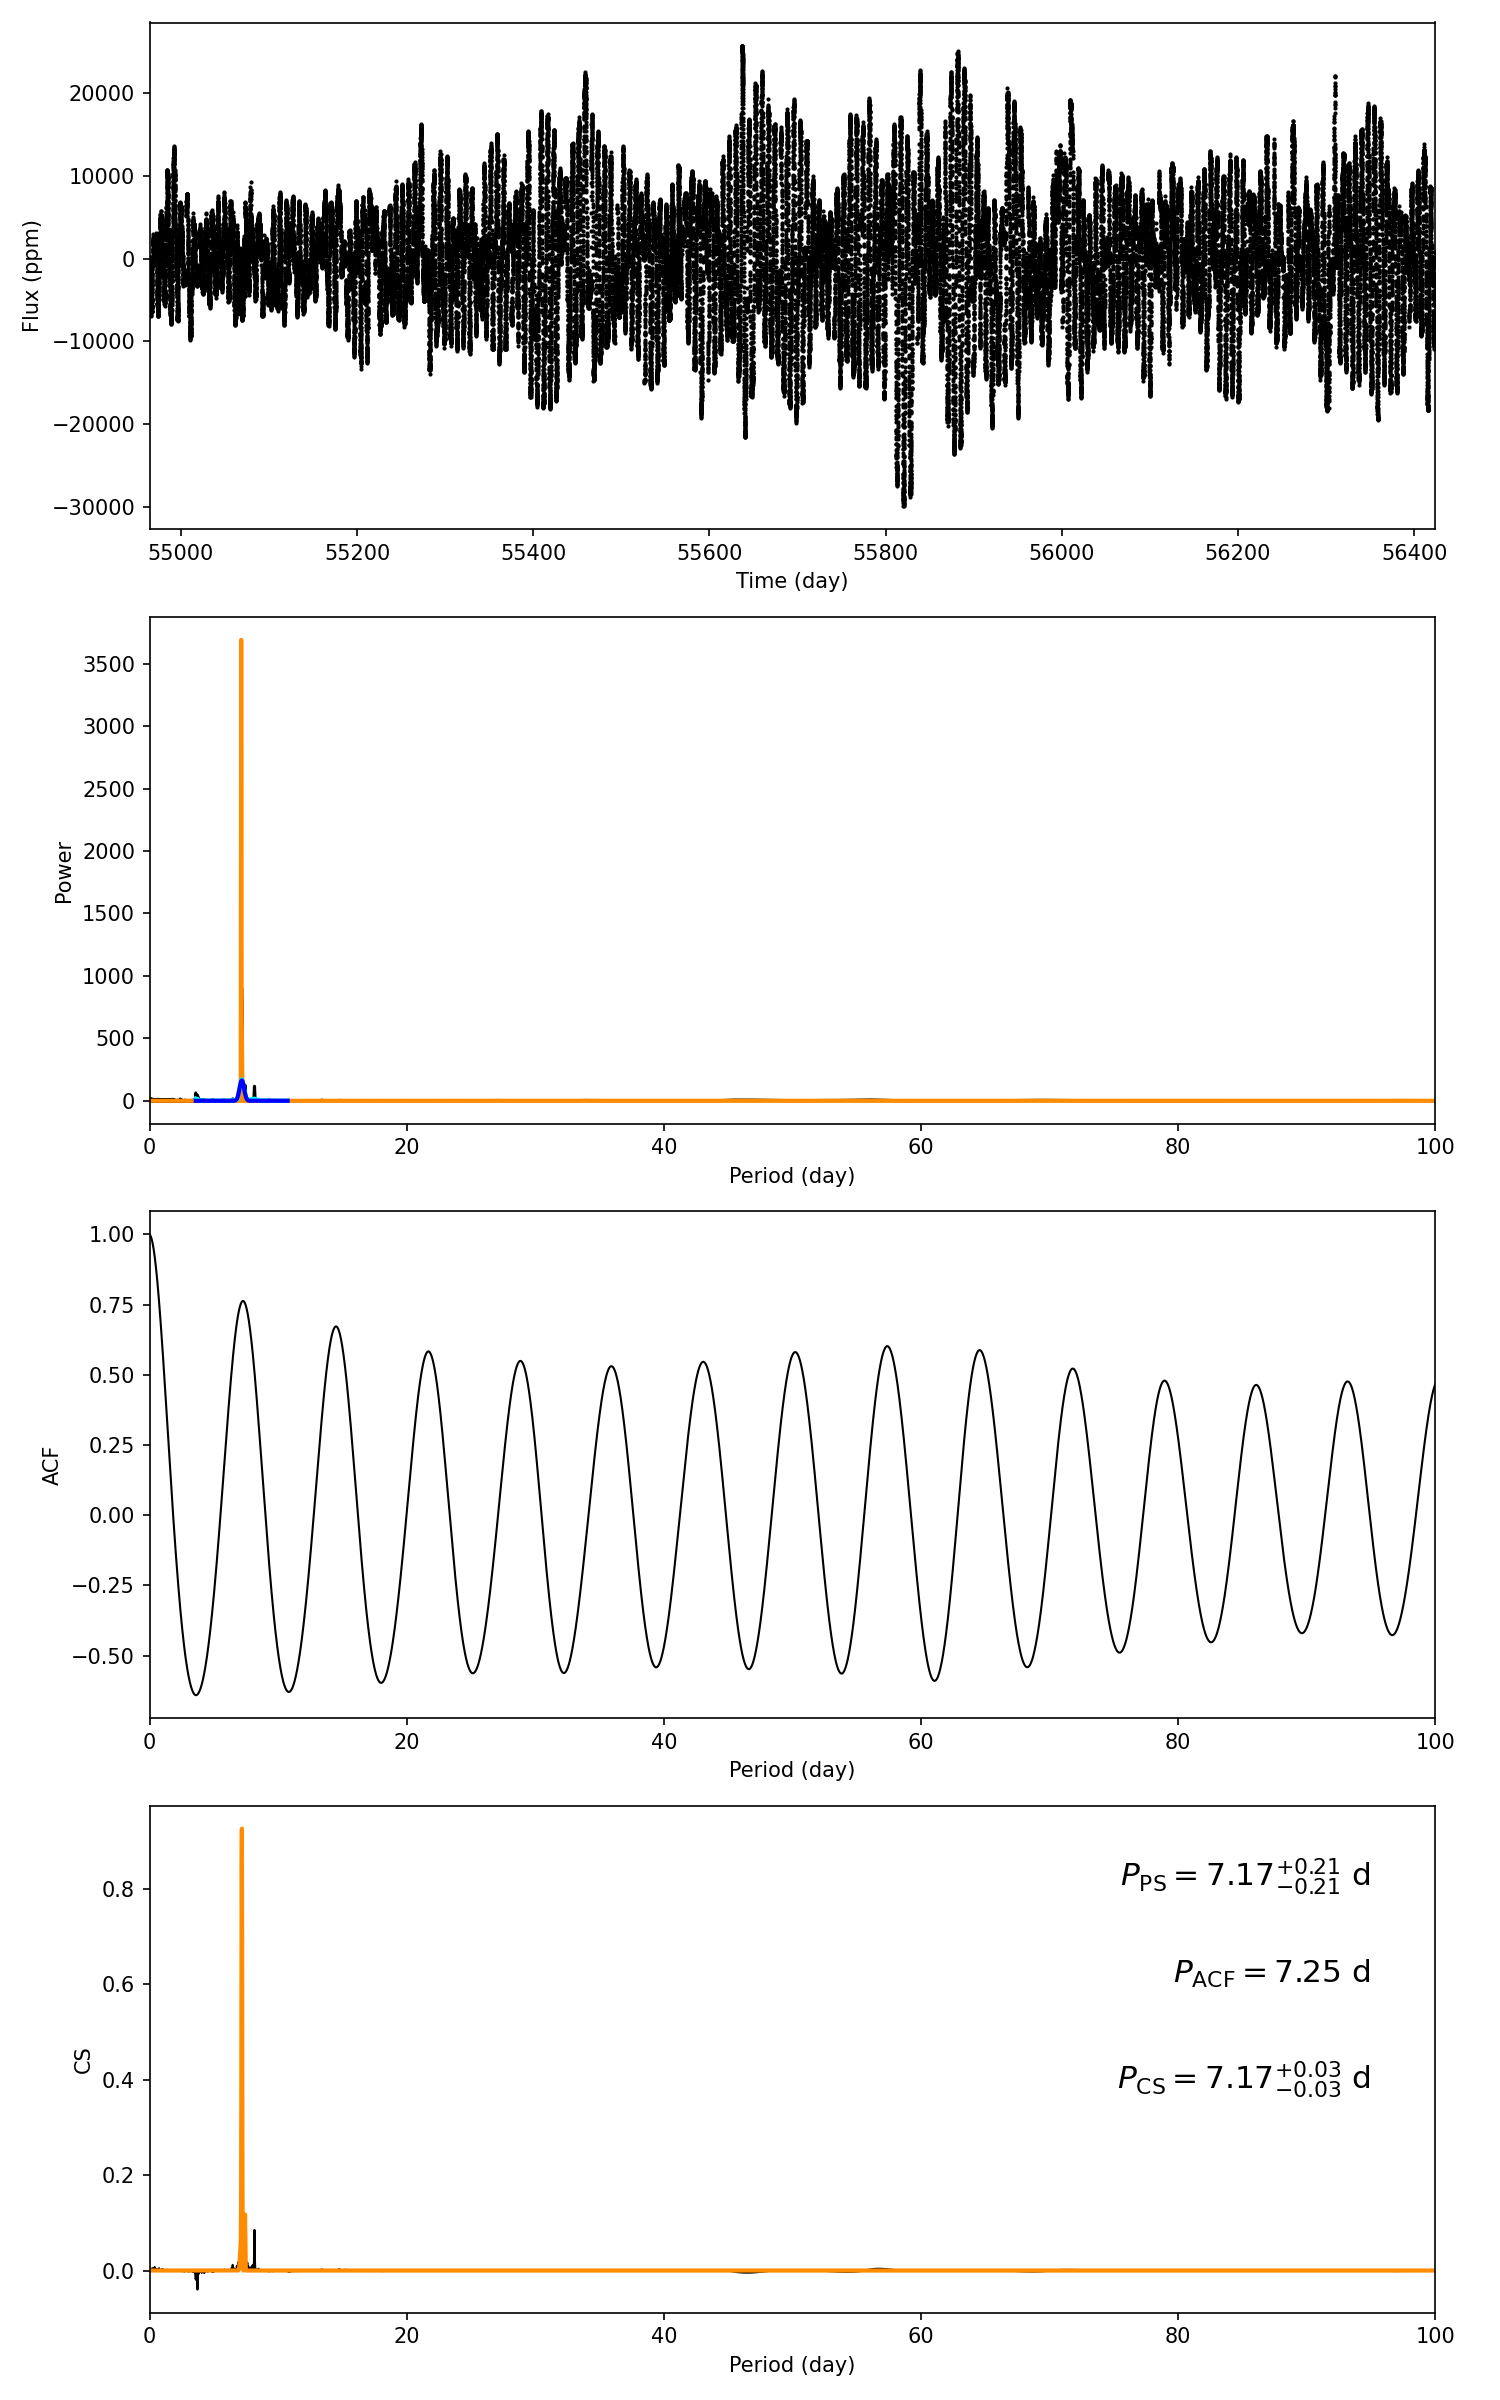

Source data for this figure (header and first rows):
target_id, prot_ps, prot_acf, prot_cs, e_prot_ps, E_prot_ps, e_prot_acf, E_prot_acf, e_prot_cs, E_prot_cs, sph_ps, sph_acf, sph_cs, e_sph_ps, e_sph_acf, e_sph_cs, h_ps, fa_prob_ps, hacf, gacf, hcs
5182832, 7.167, 7.254, 7.169, 0.2071, 0.2071, -1.0, -1.0, 0.0316, 0.0316, 7477, 7472, 7473, 2444, 2420, 2451, 899.9, 0.0, 1.375, 0.7485, 0.9213
